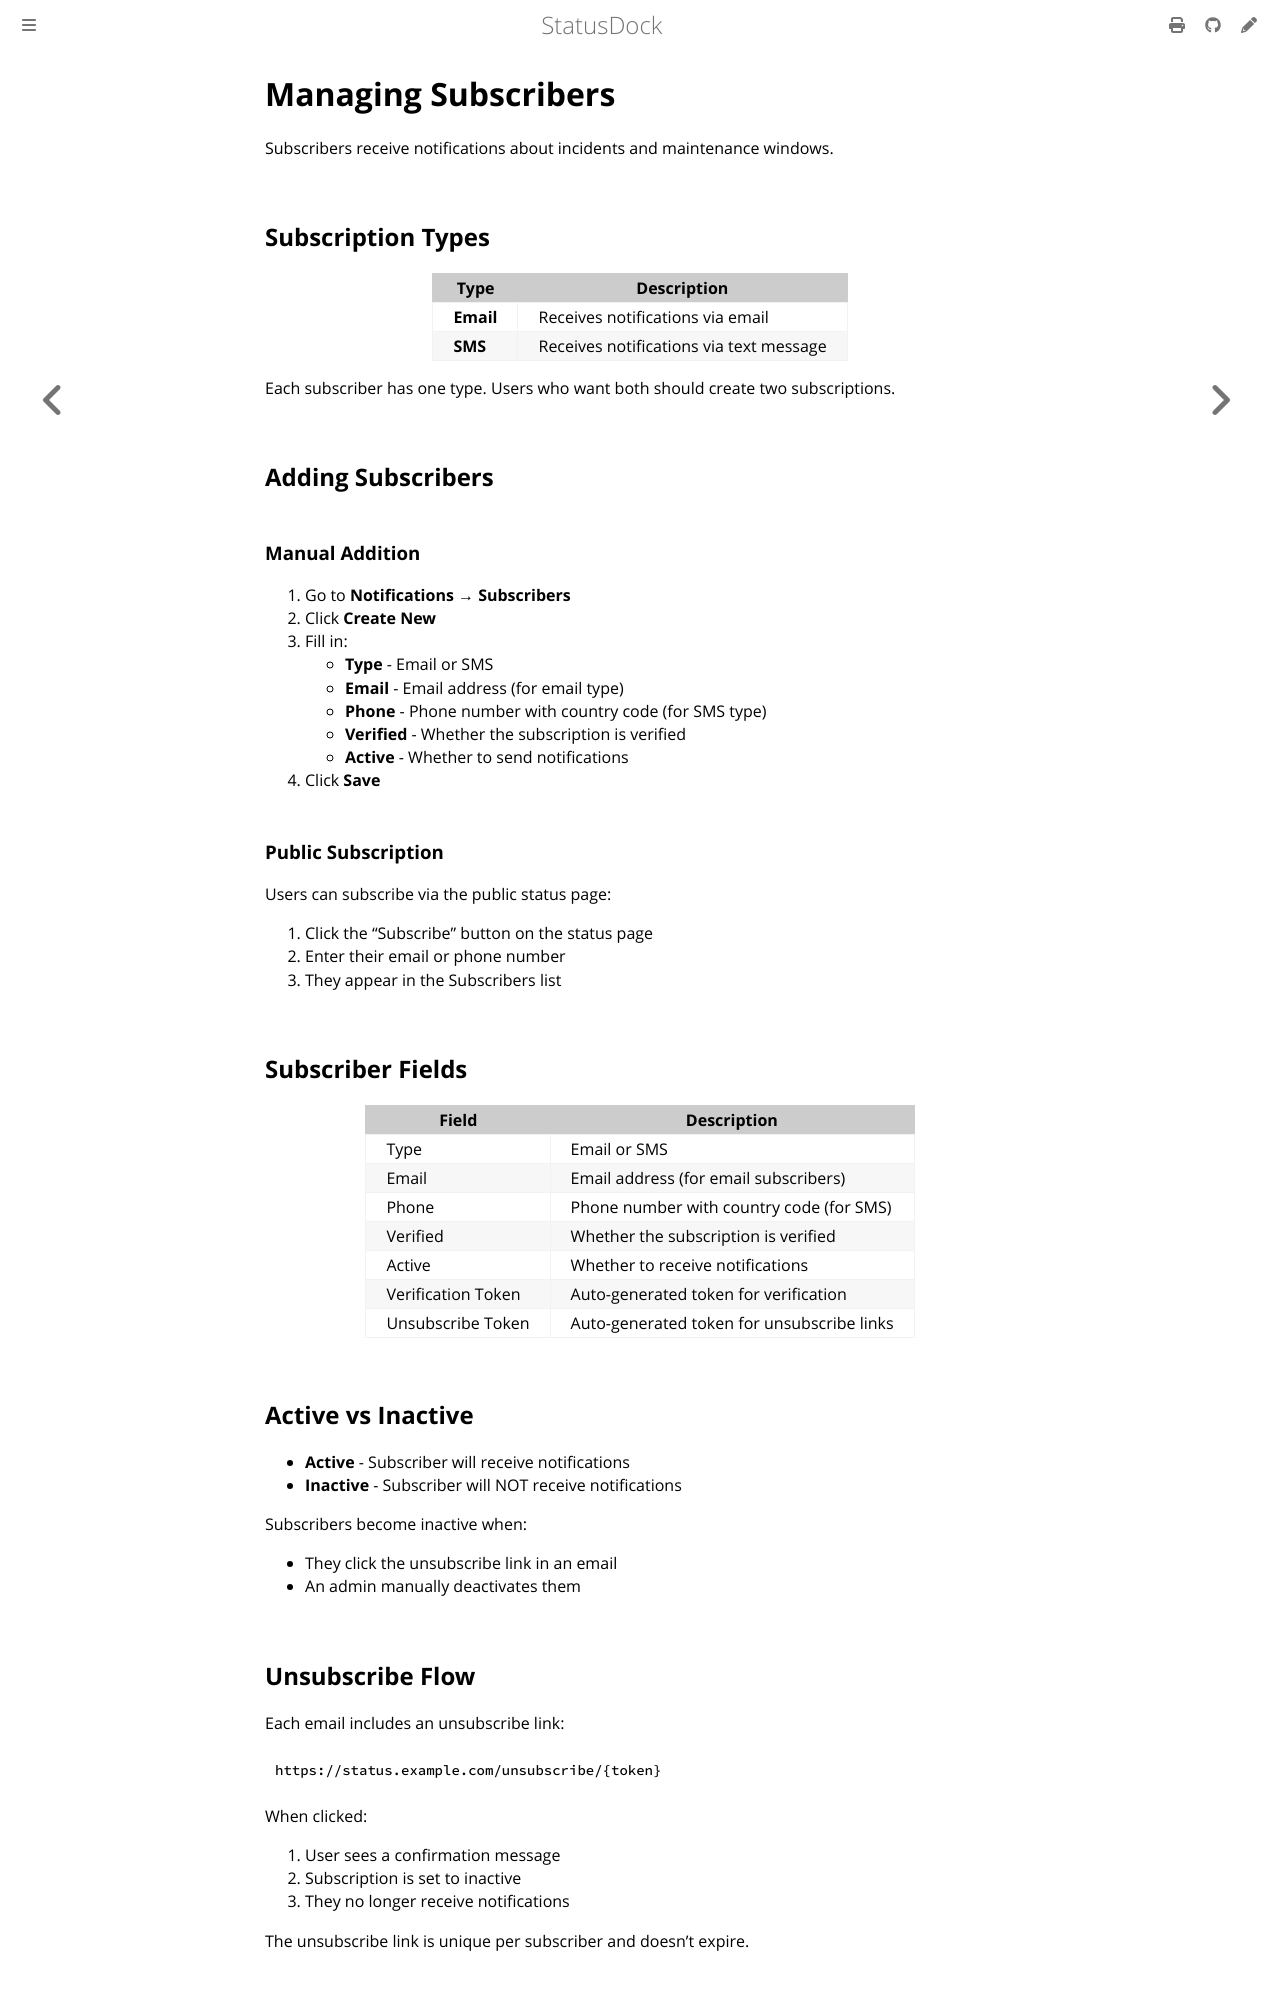

repository: Docker-Hunterpedia/StatusDock · page: admin/subscribers.html · generator: mdbook

# Managing Subscribers

Subscribers receive notifications about incidents and maintenance windows.

## Subscription Types

| Type | Description |
|------|-------------|
| **Email** | Receives notifications via email |
| **SMS** | Receives notifications via text message |

Each subscriber has one type. Users who want both should create two subscriptions.

## Adding Subscribers

### Manual Addition

1. Go to **Notifications → Subscribers**
2. Click **Create New**
3. Fill in:
   - **Type** - Email or SMS
   - **Email** - Email address (for email type)
   - **Phone** - Phone number with country code (for SMS type)
   - **Verified** - Whether the subscription is verified
   - **Active** - Whether to send notifications
4. Click **Save**

### Public Subscription

Users can subscribe via the public status page:

1. Click the "Subscribe" button on the status page
2. Enter their email or phone number
3. They appear in the Subscribers list

## Subscriber Fields

| Field | Description |
|-------|-------------|
| Type | Email or SMS |
| Email | Email address (for email subscribers) |
| Phone | Phone number with country code (for SMS) |
| Verified | Whether the subscription is verified |
| Active | Whether to receive notifications |
| Verification Token | Auto-generated token for verification |
| Unsubscribe Token | Auto-generated token for unsubscribe links |

## Active vs Inactive

- **Active** - Subscriber will receive notifications
- **Inactive** - Subscriber will NOT receive notifications

Subscribers become inactive when:

- They click the unsubscribe link in an email
- An admin manually deactivates them
